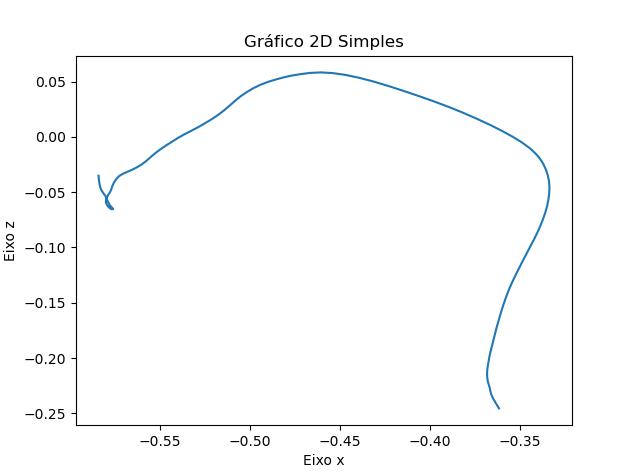

The table this chart was drawn from, first rows:
X, Y, Z
-0.3617, 0.2025, -0.2456
-0.3634, 0.2025, -0.2409
-0.365, 0.2025, -0.2363
-0.3661, 0.2025, -0.2325
-0.3665, 0.2025, -0.2295
-0.3669, 0.2025, -0.2268
-0.3674, 0.2025, -0.2241
-0.3679, 0.2025, -0.2213
-0.3682, 0.2025, -0.2183
-0.3683, 0.2025, -0.2151
-0.3683, 0.2025, -0.2116
-0.368, 0.2025, -0.2078
-0.3675, 0.2025, -0.2036
-0.367, 0.2025, -0.1991
-0.3664, 0.2025, -0.1943
-0.3656, 0.2025, -0.1891
-0.3648, 0.2025, -0.1837
-0.3639, 0.2025, -0.178
-0.363, 0.2025, -0.1721
-0.3619, 0.2025, -0.166
-0.3608, 0.2025, -0.1596
-0.3595, 0.2025, -0.153
-0.3581, 0.2025, -0.1463
-0.3565, 0.2025, -0.1395
-0.3547, 0.2025, -0.1326
-0.3527, 0.2025, -0.1258
-0.3506, 0.2025, -0.119
-0.3486, 0.2025, -0.1123
-0.3465, 0.2025, -0.1057
-0.3443, 0.2025, -0.09928
-0.3423, 0.2025, -0.09294
-0.3404, 0.2025, -0.08672
-0.3388, 0.2025, -0.08059
-0.3373, 0.2025, -0.07453
-0.336, 0.2025, -0.06858
-0.335, 0.2025, -0.06276
-0.3343, 0.2025, -0.05702
-0.3338, 0.2025, -0.05142
-0.3337, 0.2025, -0.0459
-0.3339, 0.2025, -0.04046
-0.3345, 0.2025, -0.03509
-0.3356, 0.2025, -0.02981
-0.337, 0.2025, -0.02468
-0.3389, 0.2025, -0.0197
-0.3415, 0.2025, -0.0148
-0.3449, 0.2025, -0.00989
-0.3491, 0.2025, -0.004927
-0.3541, 0.2025, 0.0001479
-0.36, 0.2025, 0.005378
-0.3665, 0.2025, 0.01074
-0.3738, 0.2025, 0.01622
-0.3815, 0.2025, 0.02171
-0.3894, 0.2025, 0.02697
-0.3975, 0.2025, 0.03193
-0.4058, 0.2025, 0.03669
-0.4143, 0.2025, 0.04135
-0.4228, 0.2025, 0.04586
-0.4312, 0.2025, 0.04997
-0.4393, 0.2025, 0.05342
-0.4469, 0.2025, 0.05603
... 89 more rows
